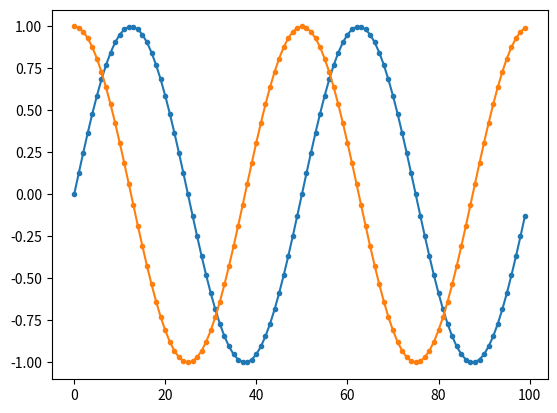

Source code (Python):
import math
import matplotlib.pyplot as plt

PI2 = math.pi * 2
SAMP_SEC = 100

def sindata(freq, phase, seconds):
    data = []
    for i in range(SAMP_SEC * seconds):
        y = math.sin(phase)
        data.append(y)
        phase += PI2 * freq / SAMP_SEC
    return data

sin = sindata(2, 0, 1)
# print (sin)

cos = sindata(2, PI2/4, 1)
# print (cos)

plt.plot(list(zip(sin, cos)), marker = '.')
plt.show()
